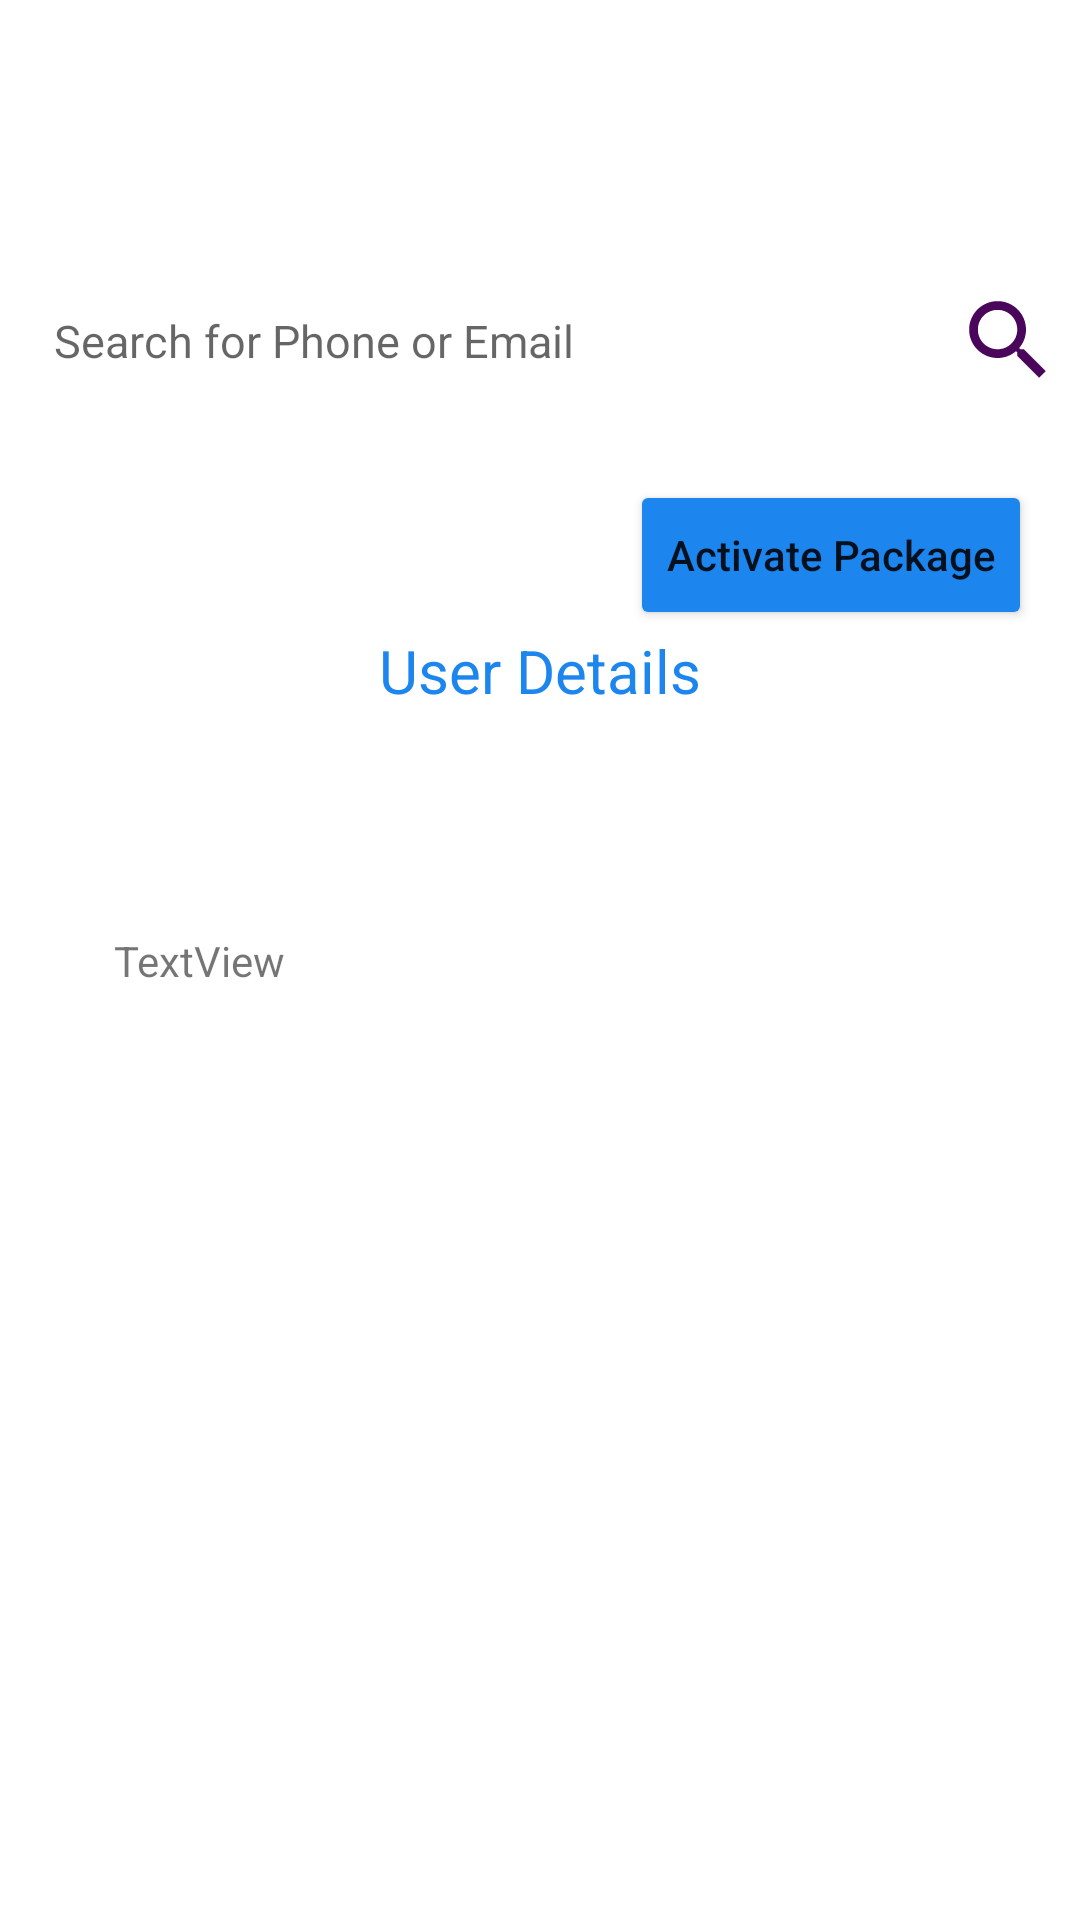

Reconstruct the res/layout file that produces this screen, plus the resources it refers to.
<!-- AndroidManifest.xml: application theme Theme.Customer_care_ui -->
<!-- res/layout/activity_userdetails.xml -->
<?xml version="1.0" encoding="utf-8"?>
<androidx.constraintlayout.widget.ConstraintLayout xmlns:android="http://schemas.android.com/apk/res/android"
    xmlns:app="http://schemas.android.com/apk/res-auto"
    xmlns:tools="http://schemas.android.com/tools"
    android:layout_width="match_parent"
    android:layout_height="match_parent"
    android:background="@color/white"
    tools:context=".userdetails">


    <RelativeLayout
        android:id="@+id/relativeLayout"
        android:layout_width="0dp"
        android:layout_height="wrap_content"
        app:layout_constraintEnd_toEndOf="parent"
        app:layout_constraintStart_toStartOf="parent"
        app:layout_constraintTop_toTopOf="parent">

        <ImageView
            android:id="@+id/icon_arrow"
            android:layout_width="wrap_content"
            android:layout_height="wrap_content"
            android:layout_centerVertical="true"
            android:layout_marginTop="20dp"
            android:src="@drawable/ic_baseline_arrow_back_24" />

        <TextView
            android:layout_width="wrap_content"
            android:layout_height="wrap_content"
            android:layout_centerVertical="true"
            android:layout_margin="16dp"
            android:layout_toEndOf="@+id/icon_arrow"
            android:text="Activate Package"
            android:textColor="@color/white"
            android:textSize="25dp" />


    </RelativeLayout>


    <EditText
        android:id="@+id/phone_email"
        android:layout_width="0dp"
        android:layout_height="35dp"
        android:layout_marginStart="8dp"
        android:layout_marginTop="96dp"
        android:layout_marginEnd="10dp"
        android:background="@color/white"
        android:hint="Search for Phone or Email"
        android:inputType="text"
        android:paddingLeft="10dp"
        android:textSize="15dp"
        app:layout_constraintEnd_toStartOf="@+id/imageView"
        app:layout_constraintStart_toStartOf="parent"
        app:layout_constraintTop_toTopOf="parent" />

    <ImageView
        android:id="@+id/imageView"
        android:layout_width="40dp"
        android:layout_height="35dp"
        android:layout_marginEnd="4dp"
        android:background="@color/white"
        app:layout_constraintBottom_toBottomOf="@+id/phone_email"
        app:layout_constraintEnd_toEndOf="parent"
        app:layout_constraintStart_toEndOf="@+id/phone_email"
        app:layout_constraintTop_toTopOf="@+id/phone_email"
        app:srcCompat="@drawable/ic_baseline_search_24" />

    <Button
        android:id="@+id/button2"
        android:layout_width="wrap_content"
        android:layout_height="50dp"
        android:layout_marginTop="29dp"
        android:layout_marginEnd="16dp"
        android:backgroundTint="#1C86EE"
        android:text="Activate Package"
        android:textAllCaps="false"
        app:layout_constraintEnd_toEndOf="parent"
        app:layout_constraintTop_toBottomOf="@+id/phone_email" />

    <TextView
        android:id="@+id/txtId"
        android:layout_width="350dp"
        android:layout_height="400dp"
        android:layout_marginTop="140dp"
        android:background="@drawable/box"
        android:paddingTop="20dp"
        android:text="User Details"
        android:textAlignment="center"
        android:textColor="#1C86EE"
        android:textSize="20dp"
        app:layout_constraintBottom_toBottomOf="parent"
        app:layout_constraintEnd_toEndOf="parent"
        app:layout_constraintStart_toStartOf="parent"
        app:layout_constraintTop_toTopOf="@+id/relativeLayout" />

    <TextView
        android:id="@+id/textView2"
        android:layout_width="wrap_content"
        android:layout_height="wrap_content"
        android:layout_marginStart="33dp"
        android:text="TextView"
        app:layout_constraintBottom_toBottomOf="parent"
        app:layout_constraintStart_toStartOf="@+id/txtId"
        app:layout_constraintTop_toTopOf="parent" />


</androidx.constraintlayout.widget.ConstraintLayout>
<!-- resources referenced by this layout -->
<resources>
  <!-- drawable box (drawable) -->
  <?xml version="1.0" encoding="utf-8"?>
  <selector xmlns:android="http://schemas.android.com/apk/res/android">
  
      <item>
          <shape android:shape="rectangle">
              <solid android:color="@color/white"/>
              <corners android:radius="10dp"/>
          </shape>
  
  
      </item>
  
  </selector>
  <!-- drawable ic_baseline_search_24 (drawable) -->
  <vector android:height="24dp" android:tint="#49065A"
      android:viewportHeight="24" android:viewportWidth="24"
      android:width="24dp" xmlns:android="http://schemas.android.com/apk/res/android">
      <path android:fillColor="@android:color/white" android:pathData="M15.5,14h-0.79l-0.28,-0.27C15.41,12.59 16,11.11 16,9.5 16,5.91 13.09,3 9.5,3S3,5.91 3,9.5 5.91,16 9.5,16c1.61,0 3.09,-0.59 4.23,-1.57l0.27,0.28v0.79l5,4.99L20.49,19l-4.99,-5zM9.5,14C7.01,14 5,11.99 5,9.5S7.01,5 9.5,5 14,7.01 14,9.5 11.99,14 9.5,14z"/>
  </vector>
  <style name="Theme.Customer_care_ui" parent="Theme.MaterialComponents.DayNight.NoActionBar">
          
          <item name="colorPrimary">@color/purple_500</item>
          <item name="colorPrimaryVariant">@color/purple_700</item>
          <item name="colorOnPrimary">@color/white</item>
          
  
          <item name="colorSecondary">@color/teal_200</item>
          <item name="colorSecondaryVariant">@color/teal_700</item>
          <item name="colorOnSecondary">@color/black</item>
          
          <item name="android:statusBarColor" tools:targetApi="l">?attr/colorPrimaryVariant</item>
          
      </style>
  <!-- not gathered from this repository: default colours our renderer supplied (Android Studio template values) -->
  <color name="purple_500">#FF6200EE</color>
  <color name="purple_700">#FF3700B3</color>
  <color name="teal_200">#FF03DAC5</color>
  <color name="teal_700">#FF018786</color>
  <color name="black">#FF000000</color>
  <color name="white">#FFFFFFFF</color>
</resources>
